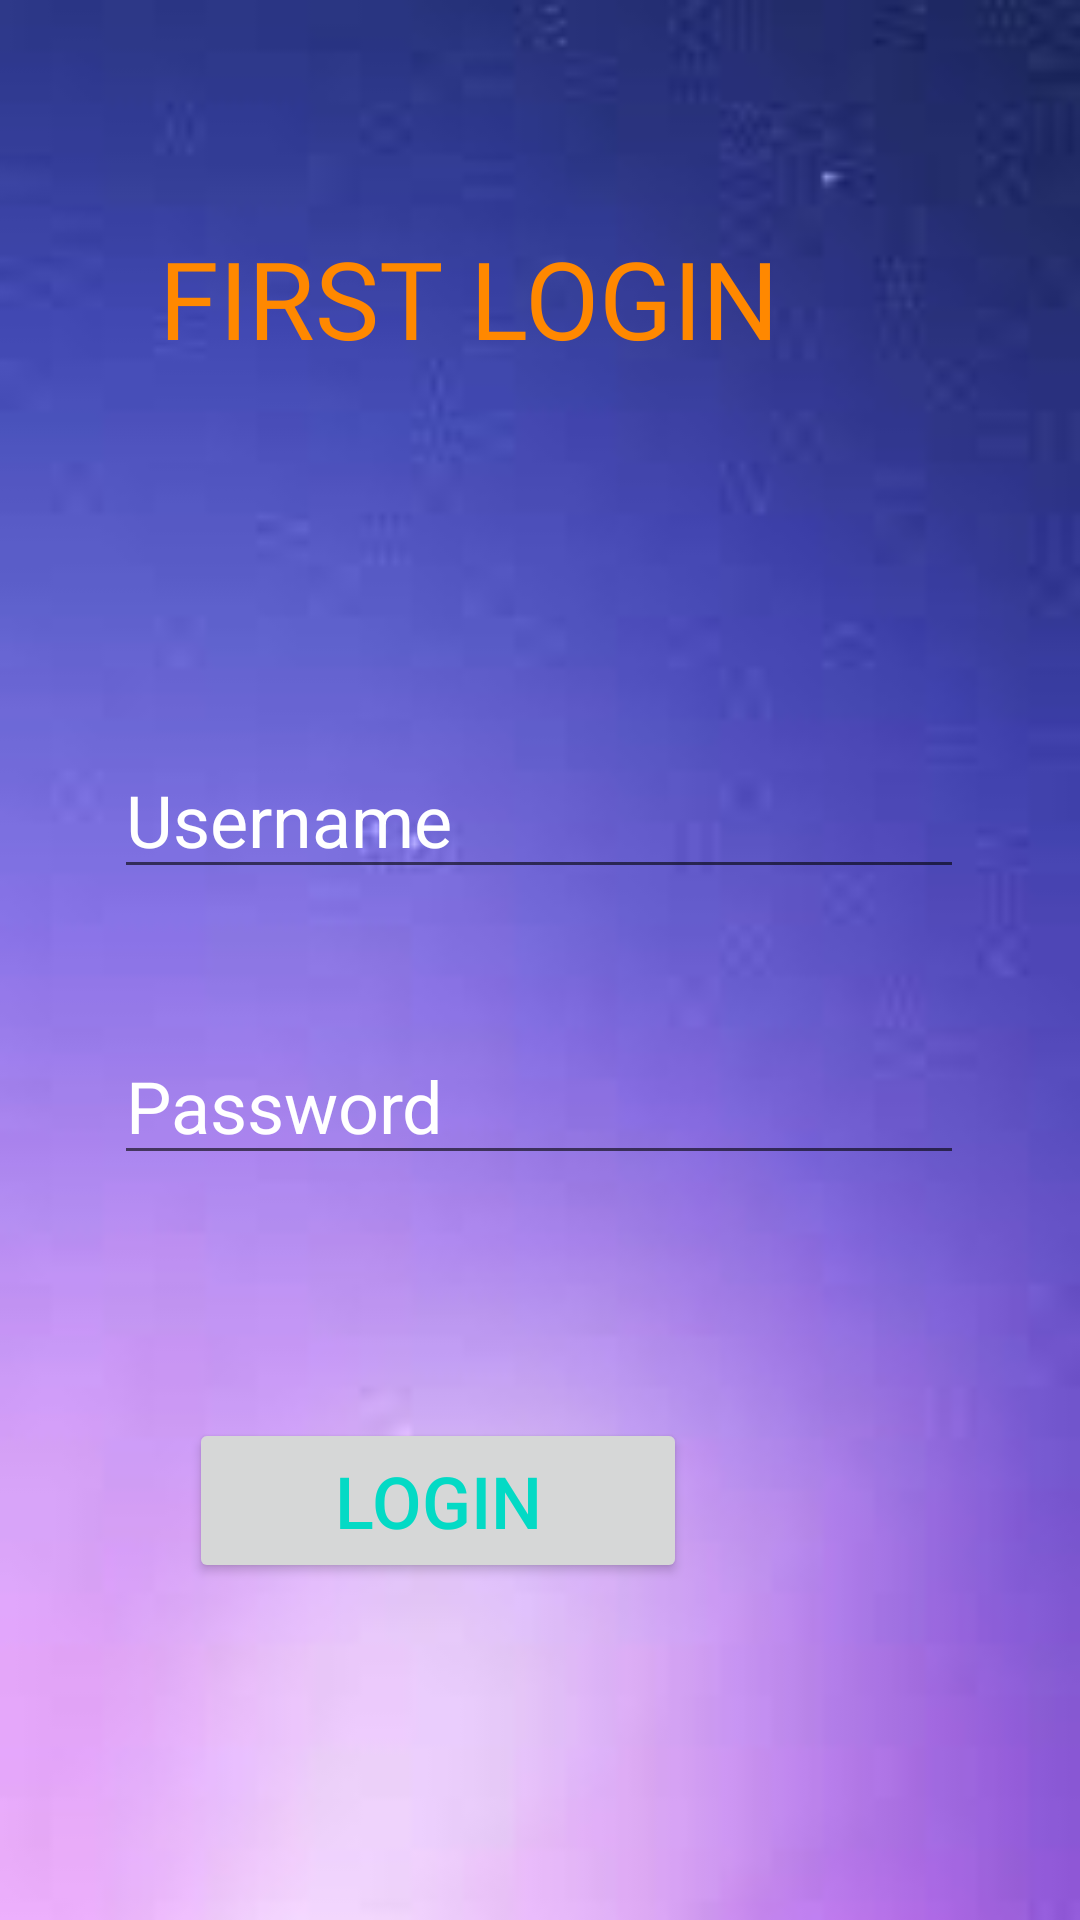

This screen was rendered from an Android layout file. Write that file and the resources it references.
<!-- AndroidManifest.xml: application theme AppTheme -->
<!-- res/layout/activity_login.xml -->
<?xml version="1.0" encoding="utf-8"?>
<androidx.constraintlayout.widget.ConstraintLayout xmlns:android="http://schemas.android.com/apk/res/android"
    xmlns:app="http://schemas.android.com/apk/res-auto"
    xmlns:tools="http://schemas.android.com/tools"
    android:layout_width="match_parent"
    android:layout_height="match_parent"
    android:background="@drawable/login"
    tools:context=".LoginActivity">

    
    <EditText
        android:id="@+id/passwdLogin"
        android:layout_width="wrap_content"
        android:layout_height="wrap_content"
        android:layout_marginStart="100dp"
        android:layout_marginTop="46dp"
        android:layout_marginEnd="101dp"
        android:ems="10"
        android:hint="Password"
        android:inputType="textPassword"
        android:textColorHint="@android:color/background_light"
        android:textSize="24sp"
        app:layout_constraintEnd_toEndOf="parent"
        app:layout_constraintStart_toStartOf="parent"
        app:layout_constraintTop_toBottomOf="@+id/userLogin" />

    
    <EditText
        android:id="@+id/userLogin"
        android:layout_width="wrap_content"
        android:layout_height="wrap_content"
        android:layout_marginStart="100dp"
        android:layout_marginTop="116dp"
        android:layout_marginEnd="101dp"
        android:ems="10"
        android:hint="Username"
        android:textColor="@color/design_default_color_on_secondary"
        android:textColorHint="@android:color/background_light"
        android:textColorLink="@color/black"
        android:textCursorDrawable="@color/design_default_color_error"
        android:textSize="24sp"
        app:layout_constraintEnd_toEndOf="parent"
        app:layout_constraintStart_toStartOf="parent"
        app:layout_constraintTop_toBottomOf="@+id/textView4" />

    
    <Button
        android:id="@+id/btn_login1"
        android:layout_width="166dp"
        android:layout_height="55dp"
        android:layout_marginStart="116dp"
        android:layout_marginTop="81dp"
        android:layout_marginEnd="131dp"
        android:text="LOGIN"
        android:textColor="@color/teal_200"
        android:textSize="24sp"
        app:layout_constraintEnd_toEndOf="parent"
        app:layout_constraintHorizontal_bias="1.0"
        app:layout_constraintStart_toStartOf="parent"
        app:layout_constraintTop_toBottomOf="@+id/passwdLogin" />

    <TextView
        android:id="@+id/textView4"
        android:layout_width="248dp"
        android:layout_height="56dp"
        android:layout_marginStart="137dp"
        android:layout_marginTop="75dp"
        android:layout_marginEnd="143dp"
        android:fontFamily="@font/bad_script"

        android:text="FIRST LOGIN"
        android:textColor="@android:color/holo_orange_dark"
        android:textSize="36sp"
        app:layout_constraintEnd_toEndOf="parent"
        app:layout_constraintStart_toStartOf="parent"
        app:layout_constraintTop_toTopOf="parent" />
</androidx.constraintlayout.widget.ConstraintLayout>
<!-- resources referenced by this layout -->
<resources>
  <!-- drawable login: jpg bitmap (drawable, 2167 bytes) -->
  <!-- not gathered from this repository: default colours our renderer supplied (Android Studio template values) -->
  <color name="teal_200">#FF03DAC5</color>
  <color name="black">#FF000000</color>
</resources>
